The GitHub repository Funky-UWI/FoliageFixerModel contains a labelled image folder "segmented-dataset" with 11 categories: bacterial spot, early blight, late blight, leaf mold, septoria leaf spot, spider mites two-spotted spider mite, target spot, tomato yellow leaf curl virus, tomato mosaic virus, healthy, powdery mildew. Examples follow, each with its label.

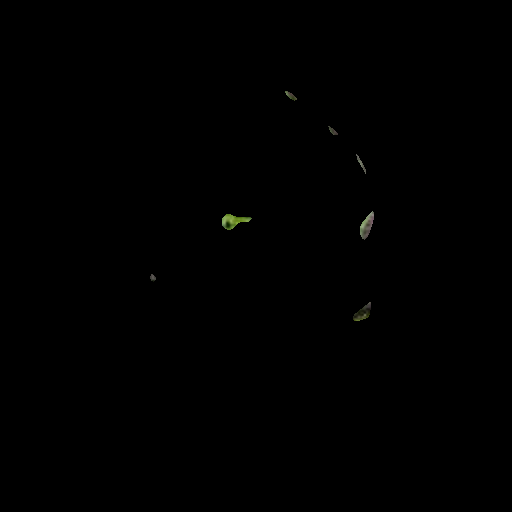
Label: tomato mosaic virus

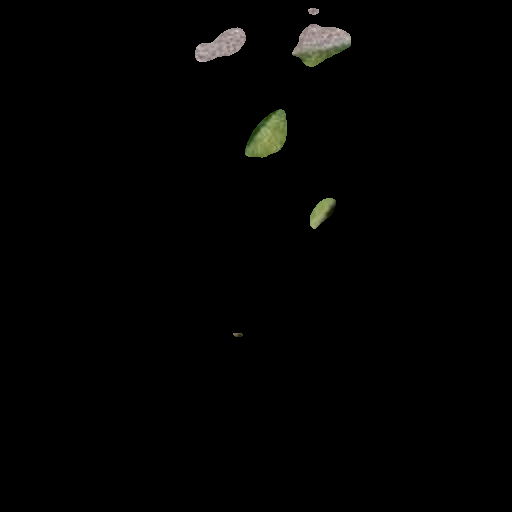
Label: leaf mold

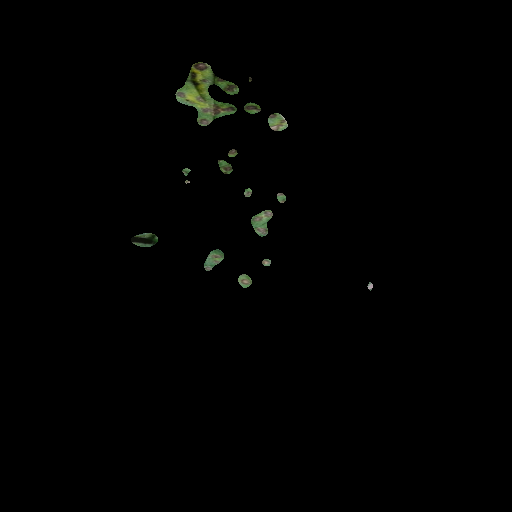
Label: septoria leaf spot

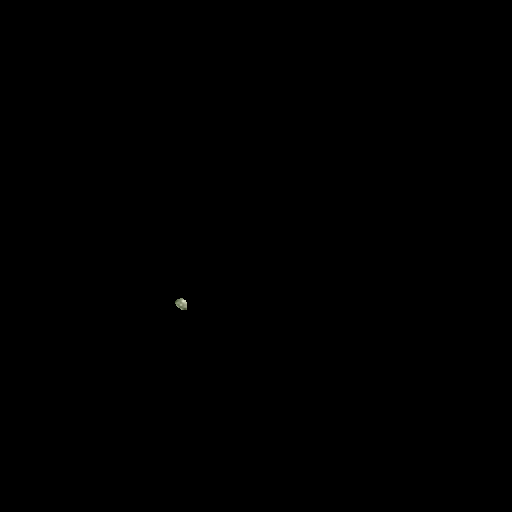
Label: spider mites two-spotted spider mite

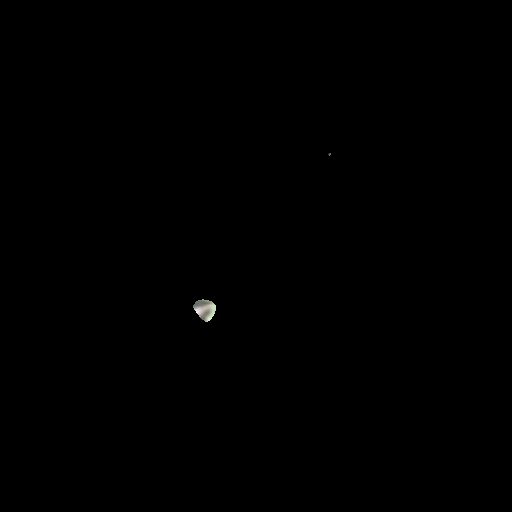
Label: healthy

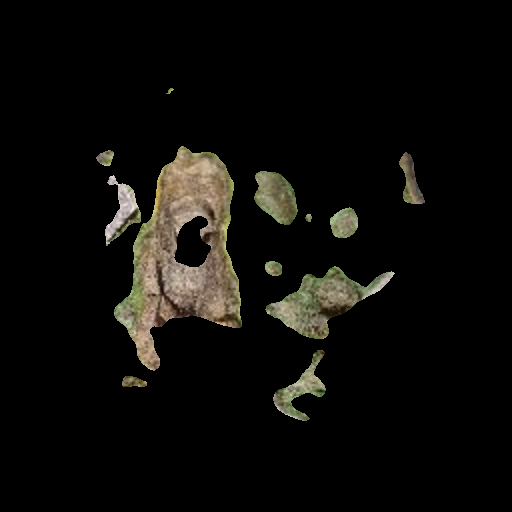
Label: early blight
